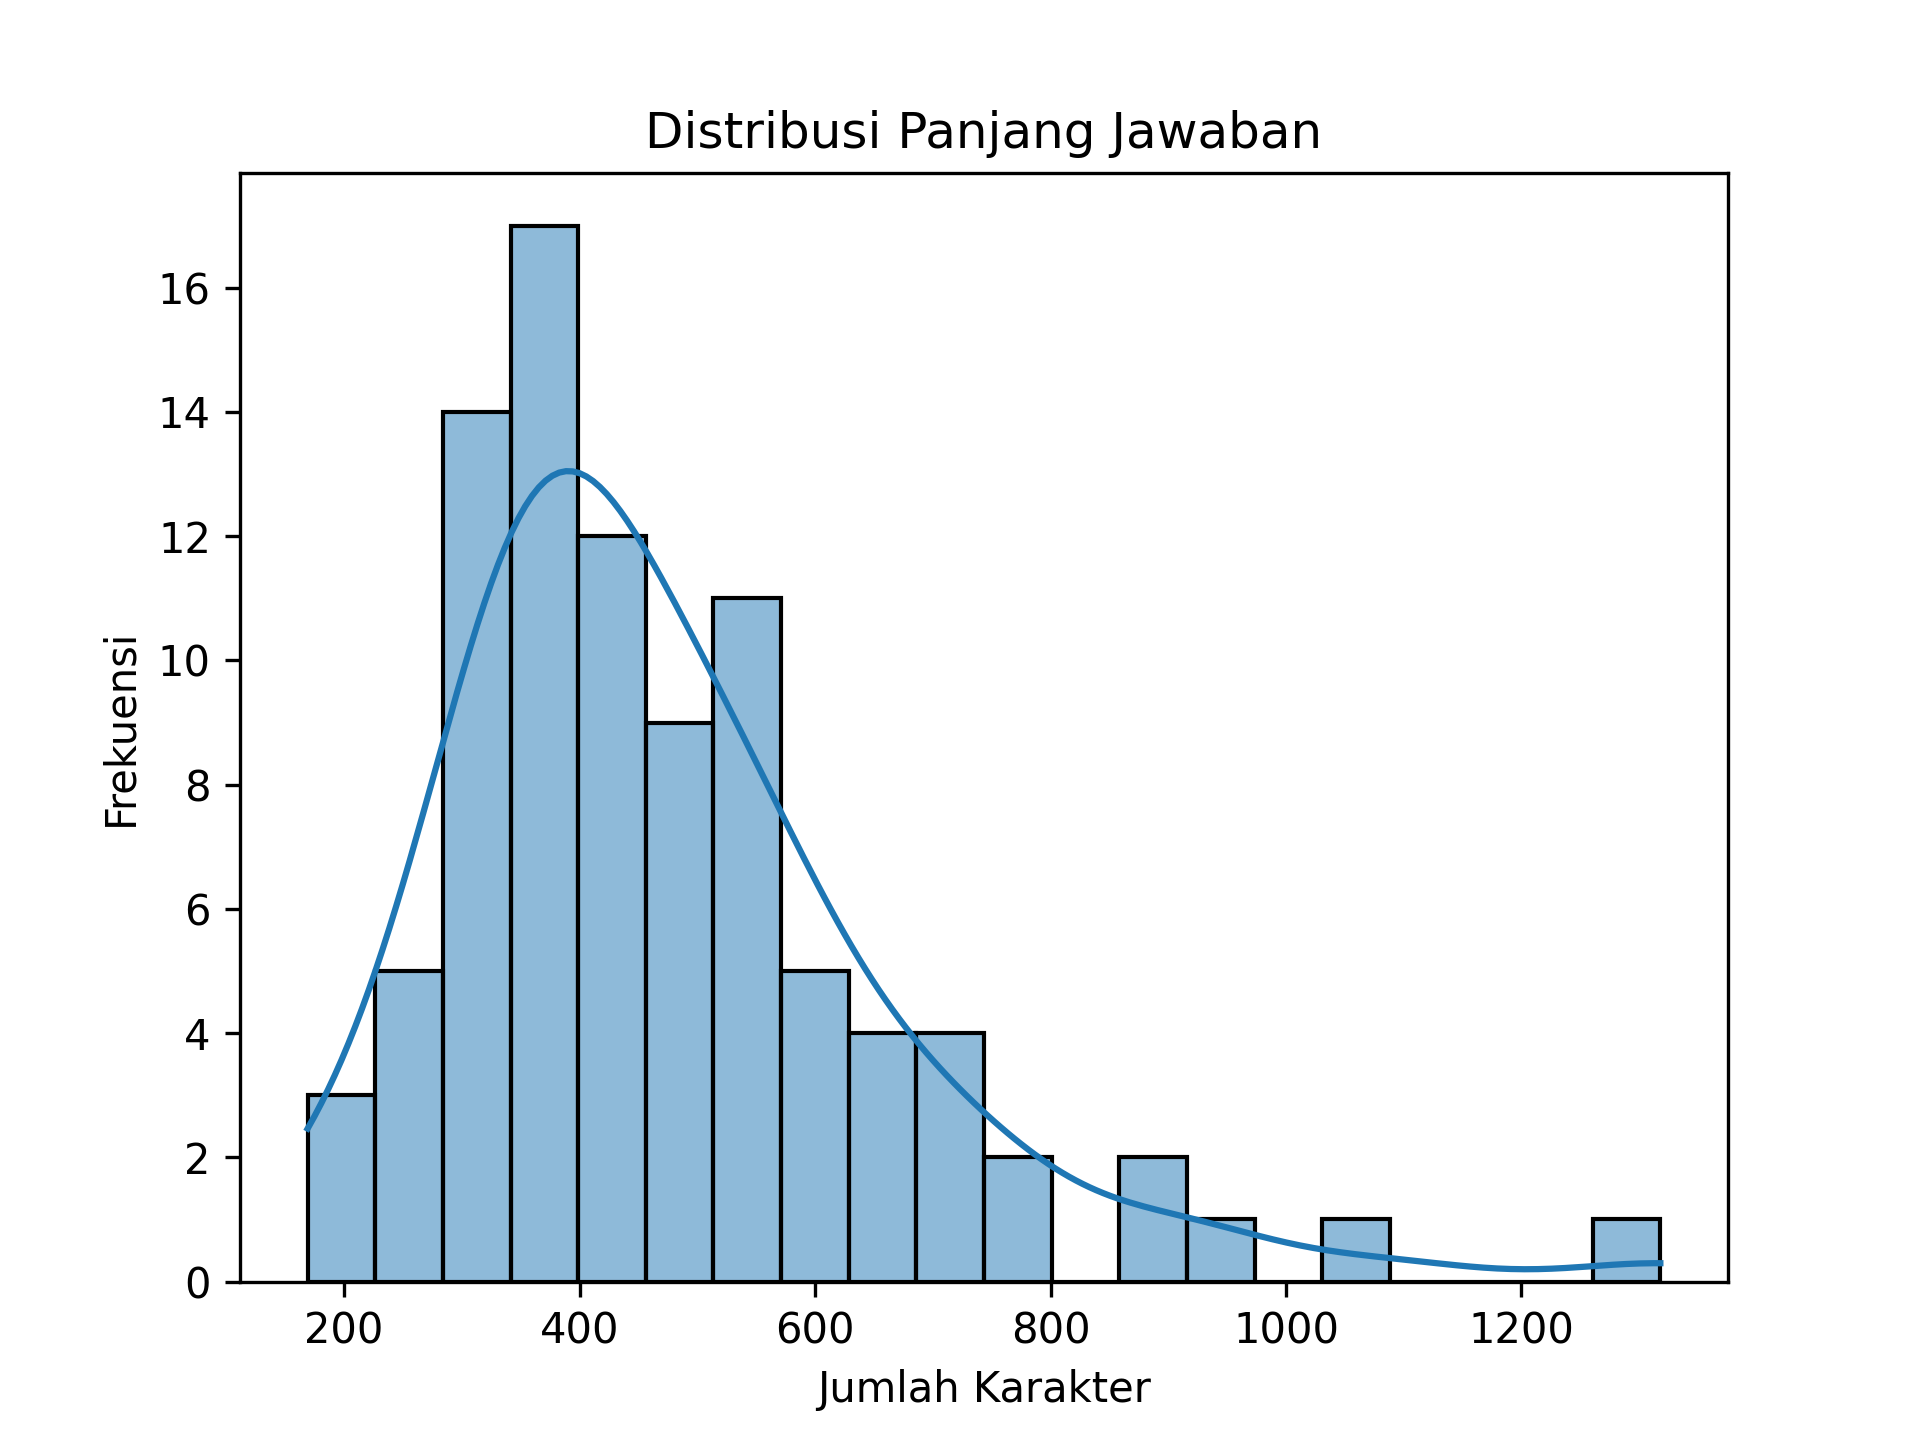

The data file committed next to this chart (first rows):
, panjang_jawaban
count, 91.0
mean, 475.3
std, 193.4
min, 169.0
25%, 347.0
50%, 426.0
75%, 560.0
max, 1318
